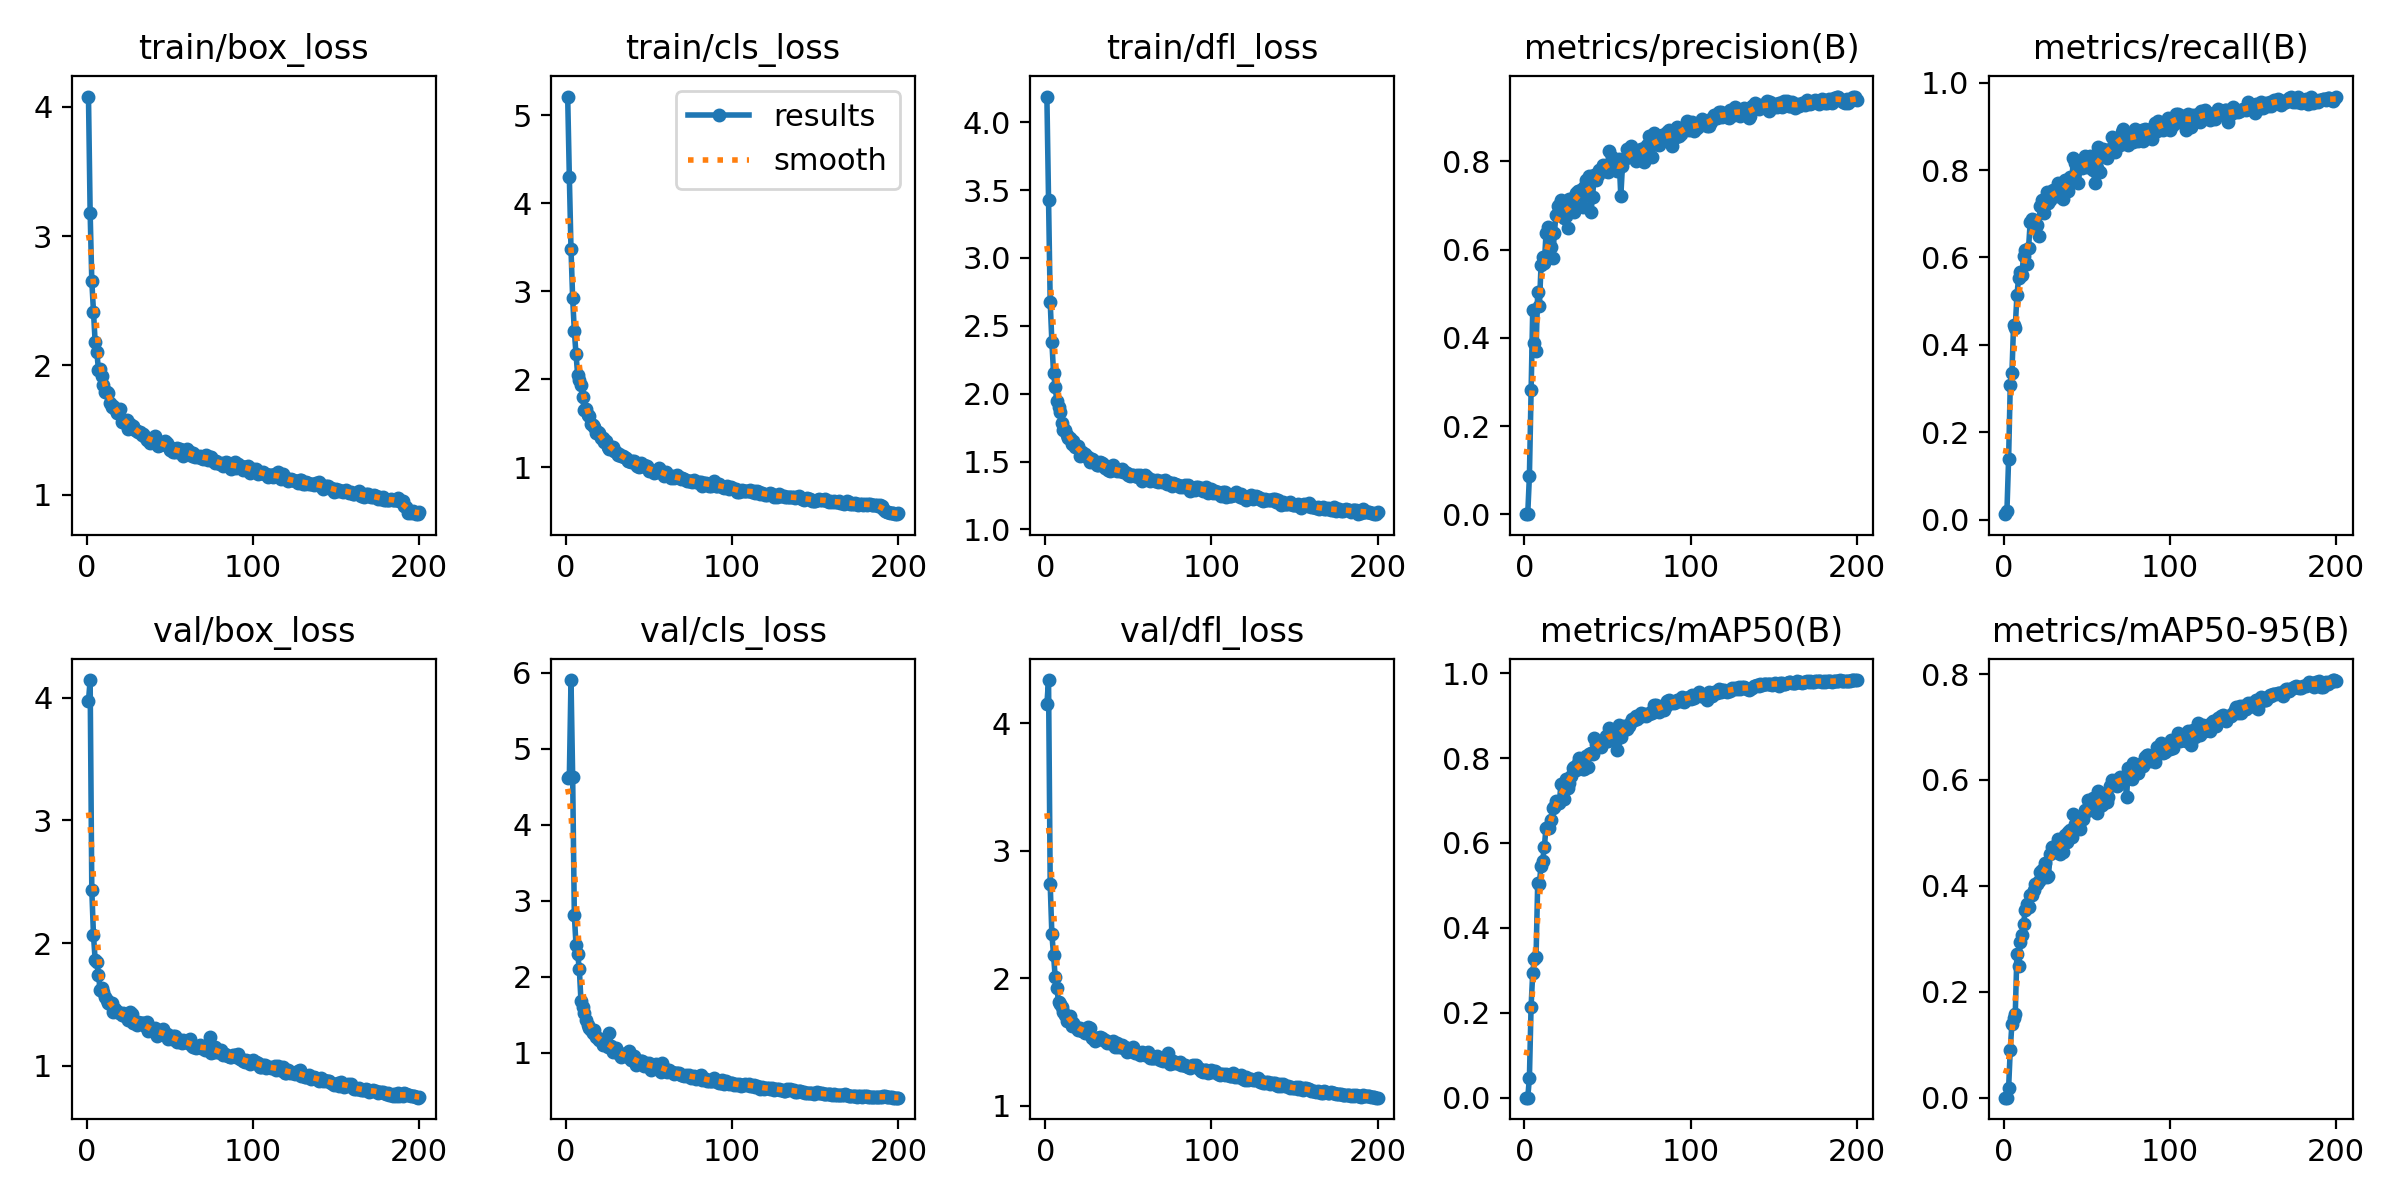

The file beside this chart, header and first rows:
epoch, train/box_loss, train/cls_loss, train/dfl_loss, metrics/precision(B), metrics/recall(B), metrics/mAP50(B), metrics/mAP50-95(B), val/box_loss, val/cls_loss, val/dfl_loss, lr/pg0, lr/pg1, lr/pg2
1, 4.08, 5.211, 4.188, 0.00012, 0.01223, 6e-05, 2e-05, 3.974, 4.607, 4.148, 0.0005438, 0.0005438, 0.0005438
2, 3.183, 4.299, 3.426, 0.00023, 0.0197, 0.00012, 3e-05, 4.144, 4.628, 4.338, 0.001094, 0.001094, 0.001094
3, 2.654, 3.477, 2.674, 0.08668, 0.1389, 0.04617, 0.01767, 2.431, 5.901, 2.737, 0.001639, 0.001639, 0.001639
4, 2.413, 2.918, 2.384, 0.2807, 0.3081, 0.2137, 0.09092, 2.067, 4.629, 2.346, 0.001642, 0.001642, 0.001642
5, 2.184, 2.547, 2.154, 0.463, 0.3353, 0.2939, 0.14, 1.865, 2.81, 2.186, 0.001642, 0.001642, 0.001642
6, 2.107, 2.288, 2.052, 0.3892, 0.4464, 0.3275, 0.1514, 1.848, 2.42, 2.009, 0.001634, 0.001634, 0.001634
7, 1.968, 2.05, 1.944, 0.3705, 0.439, 0.3324, 0.1574, 1.743, 2.295, 1.928, 0.001626, 0.001626, 0.001626
8, 1.97, 1.99, 1.905, 0.5048, 0.5131, 0.5059, 0.2711, 1.619, 2.103, 1.815, 0.001618, 0.001618, 0.001618
9, 1.922, 1.938, 1.861, 0.4711, 0.5519, 0.5041, 0.2495, 1.634, 1.677, 1.802, 0.001609, 0.001609, 0.001609
10, 1.847, 1.792, 1.785, 0.5642, 0.5675, 0.5468, 0.2933, 1.598, 1.6, 1.779, 0.001601, 0.001601, 0.001601
11, 1.795, 1.648, 1.734, 0.5825, 0.5598, 0.5585, 0.3064, 1.559, 1.522, 1.736, 0.001593, 0.001593, 0.001593
12, 1.796, 1.663, 1.735, 0.5687, 0.6022, 0.5914, 0.3271, 1.536, 1.434, 1.71, 0.001584, 0.001584, 0.001584
13, 1.79, 1.597, 1.695, 0.637, 0.6164, 0.6363, 0.3549, 1.508, 1.359, 1.668, 0.001576, 0.001576, 0.001576
14, 1.711, 1.583, 1.67, 0.6507, 0.5841, 0.6382, 0.3658, 1.501, 1.324, 1.686, 0.001568, 0.001568, 0.001568
15, 1.68, 1.495, 1.672, 0.635, 0.621, 0.6359, 0.3593, 1.514, 1.3, 1.706, 0.00156, 0.00156, 0.00156
16, 1.683, 1.483, 1.633, 0.6062, 0.6814, 0.655, 0.3829, 1.44, 1.252, 1.629, 0.001551, 0.001551, 0.001551
17, 1.663, 1.454, 1.648, 0.5809, 0.6878, 0.6813, 0.3821, 1.461, 1.29, 1.647, 0.001543, 0.001543, 0.001543
18, 1.629, 1.391, 1.606, 0.6369, 0.6865, 0.6844, 0.3928, 1.437, 1.207, 1.627, 0.001535, 0.001535, 0.001535
19, 1.642, 1.398, 1.606, 0.6791, 0.667, 0.6981, 0.4026, 1.44, 1.19, 1.613, 0.001527, 0.001527, 0.001527
20, 1.664, 1.383, 1.615, 0.6978, 0.6735, 0.6972, 0.4033, 1.428, 1.171, 1.595, 0.001519, 0.001519, 0.001519
21, 1.56, 1.336, 1.538, 0.7013, 0.6479, 0.6949, 0.4087, 1.413, 1.163, 1.612, 0.00151, 0.00151, 0.00151
22, 1.58, 1.328, 1.569, 0.7118, 0.7184, 0.7389, 0.4266, 1.43, 1.101, 1.587, 0.001502, 0.001502, 0.001502
23, 1.552, 1.289, 1.545, 0.698, 0.7314, 0.7382, 0.4304, 1.407, 1.119, 1.585, 0.001494, 0.001494, 0.001494
24, 1.577, 1.302, 1.558, 0.6726, 0.7017, 0.703, 0.4163, 1.394, 1.137, 1.574, 0.001486, 0.001486, 0.001486
25, 1.511, 1.228, 1.535, 0.6764, 0.7301, 0.7499, 0.4426, 1.375, 1.071, 1.575, 0.001477, 0.001477, 0.001477
26, 1.55, 1.212, 1.537, 0.649, 0.7505, 0.7304, 0.416, 1.437, 1.26, 1.616, 0.001469, 0.001469, 0.001469
27, 1.527, 1.234, 1.494, 0.7138, 0.7252, 0.7403, 0.4189, 1.422, 1.085, 1.61, 0.001461, 0.001461, 0.001461
28, 1.529, 1.231, 1.521, 0.7067, 0.7308, 0.757, 0.4609, 1.345, 1.013, 1.533, 0.001453, 0.001453, 0.001453
29, 1.502, 1.183, 1.51, 0.7177, 0.7519, 0.7755, 0.4728, 1.359, 1.025, 1.534, 0.001444, 0.001444, 0.001444
30, 1.491, 1.172, 1.496, 0.6859, 0.7546, 0.7783, 0.4732, 1.335, 1.06, 1.51, 0.001436, 0.001436, 0.001436
31, 1.488, 1.137, 1.475, 0.7274, 0.7449, 0.7721, 0.4635, 1.355, 1.011, 1.535, 0.001428, 0.001428, 0.001428
32, 1.481, 1.153, 1.473, 0.7329, 0.7413, 0.7894, 0.4765, 1.352, 0.9796, 1.531, 0.001419, 0.001419, 0.001419
33, 1.461, 1.123, 1.496, 0.7323, 0.7707, 0.7996, 0.4883, 1.345, 0.9367, 1.54, 0.001411, 0.001411, 0.001411
34, 1.473, 1.126, 1.488, 0.7352, 0.7503, 0.7775, 0.4608, 1.347, 0.9645, 1.529, 0.001403, 0.001403, 0.001403
35, 1.446, 1.115, 1.481, 0.6964, 0.7415, 0.7734, 0.4772, 1.32, 0.9779, 1.52, 0.001395, 0.001395, 0.001395
36, 1.421, 1.102, 1.455, 0.743, 0.7346, 0.7741, 0.4648, 1.353, 0.9806, 1.517, 0.001386, 0.001386, 0.001386
37, 1.441, 1.07, 1.461, 0.7569, 0.777, 0.8056, 0.4954, 1.286, 0.9421, 1.492, 0.001378, 0.001378, 0.001378
38, 1.4, 1.073, 1.441, 0.7233, 0.7539, 0.7799, 0.4835, 1.301, 1.016, 1.503, 0.00137, 0.00137, 0.00137
39, 1.42, 1.065, 1.428, 0.768, 0.7523, 0.8086, 0.5014, 1.285, 0.9074, 1.49, 0.001362, 0.001362, 0.001362
40, 1.425, 1.068, 1.438, 0.6848, 0.7832, 0.8118, 0.5047, 1.281, 0.9334, 1.498, 0.001353, 0.001353, 0.001353
41, 1.45, 1.069, 1.476, 0.7193, 0.7726, 0.8089, 0.4929, 1.311, 0.9494, 1.51, 0.001345, 0.001345, 0.001345
42, 1.409, 1.045, 1.444, 0.7681, 0.8275, 0.8469, 0.5348, 1.243, 0.8427, 1.462, 0.001337, 0.001337, 0.001337
43, 1.379, 1.018, 1.427, 0.7572, 0.8156, 0.8336, 0.517, 1.281, 0.8597, 1.492, 0.001329, 0.001329, 0.001329
44, 1.386, 1.004, 1.434, 0.7688, 0.8044, 0.829, 0.5255, 1.256, 0.8676, 1.462, 0.00132, 0.00132, 0.00132
45, 1.392, 1.043, 1.428, 0.7803, 0.7701, 0.83, 0.5092, 1.291, 0.8909, 1.481, 0.001312, 0.001312, 0.001312
46, 1.394, 1.014, 1.444, 0.7794, 0.8093, 0.8267, 0.5066, 1.298, 0.8897, 1.479, 0.001304, 0.001304, 0.001304
47, 1.412, 1.022, 1.422, 0.7912, 0.8052, 0.8383, 0.5271, 1.248, 0.826, 1.454, 0.001296, 0.001296, 0.001296
48, 1.399, 1.006, 1.425, 0.7862, 0.8118, 0.8371, 0.5263, 1.262, 0.8643, 1.464, 0.001287, 0.001287, 0.001287
49, 1.38, 1.018, 1.419, 0.7779, 0.832, 0.8525, 0.5435, 1.221, 0.8207, 1.42, 0.001279, 0.001279, 0.001279
50, 1.343, 0.9589, 1.4, 0.7755, 0.8071, 0.8399, 0.5407, 1.241, 0.8615, 1.428, 0.001271, 0.001271, 0.001271
51, 1.363, 0.9733, 1.396, 0.8246, 0.823, 0.871, 0.5619, 1.22, 0.7757, 1.431, 0.001263, 0.001263, 0.001263
52, 1.327, 0.9576, 1.401, 0.7941, 0.8317, 0.8613, 0.5487, 1.246, 0.815, 1.449, 0.001254, 0.001254, 0.001254
53, 1.332, 0.9365, 1.399, 0.8102, 0.8049, 0.8511, 0.5468, 1.239, 0.8125, 1.459, 0.001246, 0.001246, 0.001246
54, 1.359, 0.9447, 1.396, 0.7957, 0.8007, 0.8593, 0.5668, 1.195, 0.8441, 1.417, 0.001238, 0.001238, 0.001238
55, 1.33, 0.9669, 1.401, 0.7939, 0.7714, 0.842, 0.5483, 1.202, 0.8272, 1.414, 0.00123, 0.00123, 0.00123
56, 1.352, 0.9934, 1.389, 0.7778, 0.8052, 0.8184, 0.5369, 1.21, 0.8372, 1.418, 0.001221, 0.001221, 0.001221
57, 1.349, 0.952, 1.401, 0.8054, 0.8532, 0.8781, 0.5797, 1.181, 0.7429, 1.398, 0.001213, 0.001213, 0.001213
58, 1.301, 0.9384, 1.358, 0.7211, 0.7964, 0.8503, 0.5513, 1.208, 0.8585, 1.425, 0.001205, 0.001205, 0.001205
59, 1.329, 0.8978, 1.389, 0.7905, 0.8426, 0.8603, 0.5527, 1.198, 0.7983, 1.409, 0.001197, 0.001197, 0.001197
60, 1.353, 0.9423, 1.401, 0.8052, 0.8489, 0.8751, 0.5702, 1.193, 0.7559, 1.4, 0.001188, 0.001188, 0.001188
... 140 more rows
